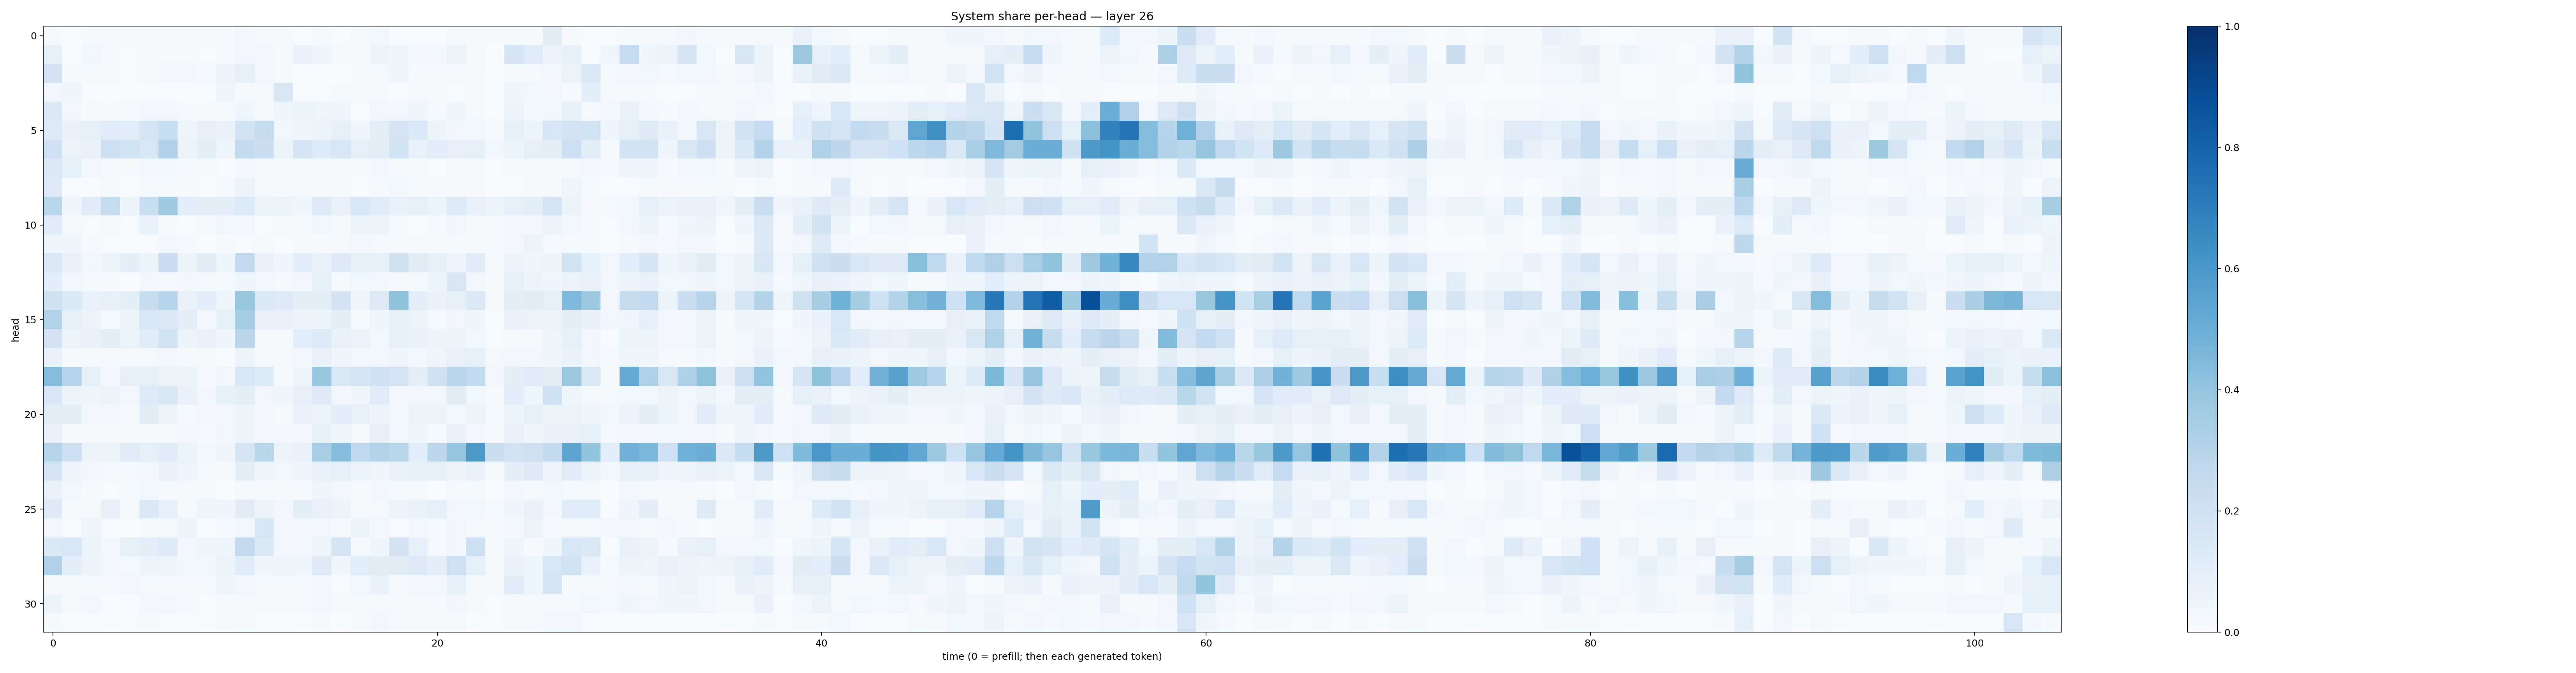

The file beside this chart, header and first rows:
0.015767112, 0.003871017, 0.011746296, 0.012767415, 0.008374352, 0.019133199, 0.02247938, 0.01484023, 0.009554126, 0.017612506, 0.033622876, 0.016580235, 0.01126216, 0.006910518, 0.012452647, 0.0076852073, 0.016739452, 0.035764415, 0.0073477924, 0.0058967955, 0.004175793, 0.019088909, 0.009799091, 0.011084695
0.08344, 0.001969, 0.03764, 0.007953, 0.006043, 0.01176, 0.01728, 0.02237, 0.005012, 0.01636, 0.03252, 0.02515, 0.02114, 0.07171, 0.03979, 0.007926, 0.01679, 0.05992, 0.04221, 0.02723, 0.03029, 0.0638, 0.01913, 0.00346
0.1833, 0.01814, 0.0159, 0.008387, 0.00733, 0.009636, 0.02433, 0.02425, 0.00921, 0.06021, 0.09219, 0.03408, 0.008798, 0.005114, 0.004861, 0.003127, 0.00889, 0.01655, 0.03962, 0.01262, 0.009275, 0.007869, 0.008261, 0.00147
0.03242, 0.04889, 0.006991, 0.001788, 0.006863, 0.002274, 0.0004748, 0.001934, 0.001119, 0.04741, 0.008364, 0.0157, 0.1496, 0.006956, 0.006028, 0.009984, 0.008649, 0.01083, 0.006428, 0.009288, 0.01114, 0.005299, 0.01203, 0.004577
0.1393, 0.03262, 0.01414, 0.01165, 0.01359, 0.02556, 0.02652, 0.009333, 0.01216, 0.0145, 0.03954, 0.01381, 0.04546, 0.05248, 0.04912, 0.03995, 0.007695, 0.03407, 0.02612, 0.04749, 0.01847, 0.04576, 0.02099, 0.005244
0.1338, 0.07683, 0.08468, 0.1135, 0.1078, 0.1779, 0.2318, 0.04711, 0.08116, 0.06694, 0.195, 0.2392, 0.03825, 0.04581, 0.05464, 0.08204, 0.04834, 0.1045, 0.1754, 0.1384, 0.05202, 0.02973, 0.03689, 0.01046
0.202, 0.0628, 0.07688, 0.2141, 0.1899, 0.1558, 0.3189, 0.05868, 0.09591, 0.05018, 0.256, 0.2223, 0.06527, 0.1672, 0.136, 0.159, 0.08637, 0.1025, 0.1908, 0.07631, 0.1067, 0.07837, 0.08864, 0.03552
0.1429, 0.08427, 0.03178, 0.01761, 0.008072, 0.02395, 0.03749, 0.01557, 0.009286, 0.006356, 0.03174, 0.0163, 0.01281, 0.01311, 0.01639, 0.02022, 0.009658, 0.02885, 0.0118, 0.01377, 0.007227, 0.02279, 0.02024, 0.004602
0.1285, 0.006152, 0.006185, 0.007859, 0.002723, 0.008581, 0.02289, 0.01106, 0.005409, 0.01718, 0.06383, 0.01902, 0.01566, 0.01526, 0.009187, 0.01452, 0.007528, 0.009199, 0.03694, 0.01517, 0.01242, 0.01255, 0.01122, 0.005661
0.2865, 0.04124, 0.1172, 0.241, 0.05376, 0.2312, 0.3688, 0.1086, 0.09704, 0.09857, 0.1363, 0.0603, 0.06316, 0.04547, 0.1283, 0.07509, 0.1546, 0.1154, 0.07082, 0.09186, 0.06173, 0.135, 0.07457, 0.06175
0.1146, 0.01051, 0.007174, 0.01353, 0.005279, 0.06685, 0.02293, 0.005881, 0.009567, 0.03618, 0.03451, 0.00574, 0.01095, 0.009042, 0.03886, 0.0178, 0.05267, 0.05873, 0.01222, 0.003485, 0.01355, 0.02359, 0.01352, 0.009422
0.04821, 0.03987, 0.01001, 0.004738, 0.005885, 0.006483, 0.03096, 0.009826, 0.003144, 0.01125, 0.007048, 0.01871, 0.004557, 0.008364, 0.008105, 0.01834, 0.02482, 0.01618, 0.01012, 0.008809, 0.01363, 0.0148, 0.01846, 0.01161
0.145, 0.07181, 0.03755, 0.05772, 0.09728, 0.06227, 0.2267, 0.05588, 0.113, 0.04412, 0.2578, 0.07187, 0.04469, 0.1064, 0.0666, 0.1246, 0.08374, 0.08439, 0.1969, 0.1125, 0.08647, 0.04832, 0.117, 0.01849
0.1087, 0.03494, 0.02045, 0.01128, 0.003584, 0.02653, 0.01638, 0.02532, 0.01983, 0.01493, 0.04314, 0.02811, 0.02039, 0.02855, 0.09256, 0.01912, 0.03743, 0.03063, 0.02316, 0.01952, 0.05091, 0.1502, 0.03198, 0.01241
0.1983, 0.1376, 0.07535, 0.08408, 0.09473, 0.2381, 0.2954, 0.07131, 0.1079, 0.05027, 0.3937, 0.1447, 0.1265, 0.1003, 0.1004, 0.1812, 0.04772, 0.1323, 0.411, 0.1069, 0.06644, 0.08764, 0.145, 0.01907
0.3128, 0.09232, 0.06247, 0.02291, 0.05574, 0.1605, 0.1411, 0.09497, 0.02539, 0.08541, 0.3533, 0.07522, 0.07393, 0.06002, 0.05631, 0.09875, 0.01611, 0.04188, 0.08519, 0.0641, 0.0172, 0.03211, 0.0393, 0.005447
0.18, 0.06364, 0.07676, 0.09755, 0.06632, 0.1155, 0.1927, 0.0619, 0.07229, 0.0414, 0.2832, 0.02039, 0.01988, 0.1078, 0.1367, 0.07596, 0.06521, 0.03645, 0.08472, 0.06668, 0.05141, 0.05728, 0.03844, 0.007106
0.06668, 0.02308, 0.01522, 0.01324, 0.01754, 0.01668, 0.0349, 0.01641, 0.01696, 0.006977, 0.0518, 0.01513, 0.01773, 0.03085, 0.07498, 0.045, 0.03795, 0.02862, 0.04975, 0.02603, 0.0489, 0.07499, 0.08277, 0.01684
0.4337, 0.2993, 0.08284, 0.02519, 0.07853, 0.0872, 0.05337, 0.05924, 0.01043, 0.03491, 0.1524, 0.1353, 0.01032, 0.04921, 0.3844, 0.1426, 0.1671, 0.2014, 0.1787, 0.1011, 0.1985, 0.2859, 0.2594, 0.03069
0.1526, 0.05238, 0.04521, 0.064, 0.03445, 0.1245, 0.1521, 0.06968, 0.03476, 0.08462, 0.09902, 0.03421, 0.04704, 0.07951, 0.1248, 0.02664, 0.04626, 0.1176, 0.02968, 0.03277, 0.0323, 0.1117, 0.03625, 0.01244
0.09532, 0.1008, 0.02878, 0.02487, 0.01589, 0.113, 0.06177, 0.02279, 0.02554, 0.02634, 0.05123, 0.02817, 0.01897, 0.06959, 0.06168, 0.106, 0.07726, 0.05326, 0.03639, 0.06407, 0.05879, 0.0366, 0.06342, 0.01737
0.07699, 0.01553, 0.02039, 0.02045, 0.01729, 0.01821, 0.01939, 0.0306, 0.01649, 0.03486, 0.05548, 0.02757, 0.02503, 0.02861, 0.08498, 0.04897, 0.02203, 0.07884, 0.03677, 0.04088, 0.01862, 0.06882, 0.02933, 0.01162
0.3023, 0.2127, 0.05529, 0.05607, 0.1139, 0.09069, 0.1161, 0.05466, 0.02799, 0.04923, 0.167, 0.2887, 0.0628, 0.07364, 0.3476, 0.4346, 0.2702, 0.3147, 0.2928, 0.1063, 0.2751, 0.3976, 0.5971, 0.2248
0.1729, 0.04064, 0.02892, 0.01635, 0.02261, 0.02442, 0.06898, 0.04808, 0.01681, 0.01439, 0.0976, 0.04021, 0.03794, 0.0453, 0.07019, 0.09125, 0.06192, 0.04422, 0.07738, 0.08355, 0.08313, 0.05541, 0.07008, 0.01804
0.0753, 0.03616, 0.008679, 0.003925, 0.01316, 0.03796, 0.0153, 0.01185, 0.01101, 0.003385, 0.02222, 0.01102, 0.01057, 0.01012, 0.04774, 0.03255, 0.01001, 0.03105, 0.01718, 0.01422, 0.002505, 0.01228, 0.02139, 0.001143
0.127, 0.01807, 0.01146, 0.07854, 0.0233, 0.1369, 0.09093, 0.01687, 0.0506, 0.0401, 0.1116, 0.0562, 0.03318, 0.1037, 0.07308, 0.06205, 0.01978, 0.01745, 0.06397, 0.06981, 0.09159, 0.03508, 0.03726, 0.009017
0.02857, 0.005692, 0.05037, 0.004482, 0.001822, 0.01727, 0.01299, 0.05779, 0.001329, 0.01239, 0.03067, 0.158, 0.02612, 0.0248, 0.02835, 0.01139, 0.05148, 0.02725, 0.006426, 0.03449, 0.01933, 0.03283, 0.01414, 0.01169
0.139, 0.1621, 0.0648, 0.02741, 0.08358, 0.09929, 0.1237, 0.03287, 0.04716, 0.04888, 0.2576, 0.1467, 0.03198, 0.03491, 0.04856, 0.1734, 0.01152, 0.04228, 0.1816, 0.09309, 0.01904, 0.03155, 0.2141, 0.00915
0.3167, 0.09404, 0.06148, 0.02876, 0.02295, 0.06165, 0.04942, 0.03877, 0.03234, 0.06383, 0.1154, 0.03993, 0.04918, 0.04628, 0.128, 0.04414, 0.107, 0.1116, 0.1098, 0.122, 0.1008, 0.2106, 0.09093, 0.0163
0.01093, 0.009189, 0.01211, 0.01359, 0.02931, 0.01882, 0.01161, 0.01548, 0.01955, 0.04777, 0.02695, 0.0128, 0.02255, 0.01881, 0.03089, 0.006209, 0.03574, 0.06833, 0.01164, 0.03089, 0.02771, 0.08419, 0.02241, 0.008085
0.05973, 0.01124, 0.02346, 0.004032, 0.004495, 0.02398, 0.02881, 0.01791, 0.00538, 0.01338, 0.01002, 0.01961, 0.01006, 0.01785, 0.03283, 0.01861, 0.0205, 0.01861, 0.008418, 0.01414, 0.0111, 0.03072, 0.02023, 0.004618
0.02144, 0.005253, 0.007701, 0.003189, 0.004517, 0.01194, 0.007156, 0.004856, 0.003302, 0.007826, 0.01595, 0.005409, 0.006272, 0.003716, 0.01281, 0.003255, 0.009039, 0.02939, 0.01024, 0.00868, 0.008414, 0.01014, 0.003167, 0.006782
